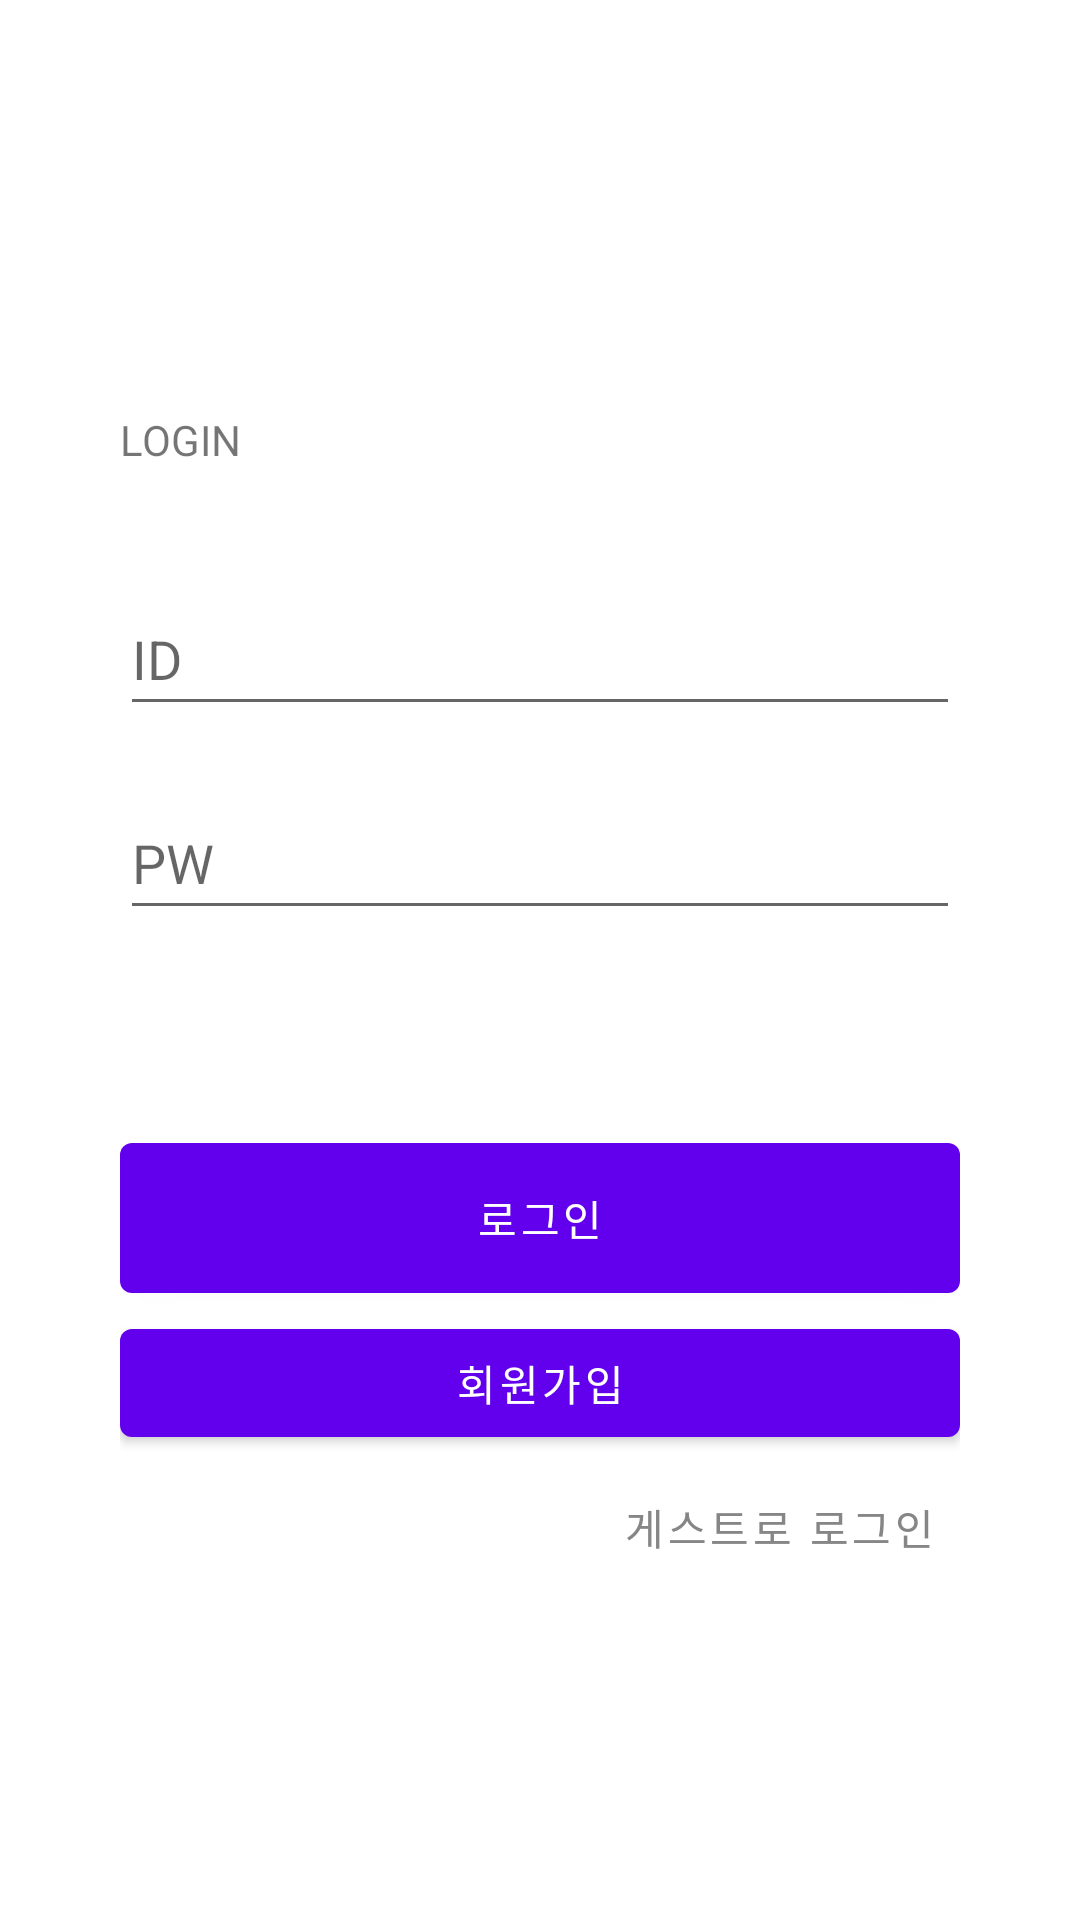

Here is an Android app screen rendered from its layout file. Give the layout XML and the strings, colors and styles it references.
<!-- AndroidManifest.xml: application theme Theme.MP_20203125 -->
<!-- res/layout/activity_main.xml -->
<?xml version="1.0" encoding="utf-8"?>
<RelativeLayout xmlns:android="http://schemas.android.com/apk/res/android"
    xmlns:tools="http://schemas.android.com/tools"
    android:layout_width="match_parent"
    android:layout_height="match_parent"
    android:paddingHorizontal="40dp"
    android:orientation="vertical"
    tools:context=".MainActivity">

    <TextView
        android:id="@+id/loginTxt"
        android:layout_width="match_parent"
        android:layout_height="wrap_content"
        android:layout_alignParentTop="true"
        android:layout_centerHorizontal="true"
        android:layout_marginTop="137dp"
        android:text="@string/login_name" />

    <com.google.android.material.textfield.TextInputEditText
        android:id="@+id/ID_input"
        android:layout_width="match_parent"
        android:layout_height="wrap_content"
        android:layout_alignParentTop="true"
        android:layout_centerHorizontal="true"
        android:layout_marginTop="194dp"
        android:hint="@string/ID_input"
        android:minHeight="48dp" />

    <EditText
        android:id="@+id/editTextTextPassword"
        android:layout_width="match_parent"
        android:layout_height="wrap_content"
        android:layout_alignParentTop="true"
        android:layout_centerHorizontal="true"
        android:layout_marginTop="262dp"
        android:ems="10"
        android:hint="@string/PW_input"
        android:importantForAutofill="no"
        android:inputType="textPassword"
        android:minHeight="48dp" />

    <LinearLayout
        android:layout_width="match_parent"
        android:layout_height="wrap_content"
        android:layout_alignParentBottom="true"
        android:layout_centerHorizontal="true"
        android:layout_marginBottom="107dp"
        android:orientation="vertical">

        <Button
            android:id="@+id/loginBtn"
            android:layout_width="match_parent"
            android:layout_height="62dp"
            android:text="@string/loginBtn" />

        <Button
            android:id="@+id/SignUpBtn"
            android:layout_width="match_parent"
            android:layout_height="wrap_content"
            android:text="@string/signUpBtn" />

        <Button
            android:id="@+id/withoutLoginBtn"
            style="@style/Widget.MaterialComponents.Button.TextButton"
            android:layout_width="wrap_content"
            android:layout_height="match_parent"
            android:layout_gravity="end"
            android:text="@string/guestLogin"
            android:textColor="#878686" />

    </LinearLayout>

</RelativeLayout>
<!-- resources referenced by this layout -->
<resources>
  <string name="ID_input">ID</string>
  <string name="PW_input">PW</string>
  <string name="guestLogin">게스트로 로그인</string>
  <string name="loginBtn">로그인</string>
  <string name="login_name">LOGIN</string>
  <string name="signUpBtn">회원가입</string>
  <style name="Theme.MP_20203125" parent="Theme.MaterialComponents.DayNight.DarkActionBar">
          
          <item name="colorPrimary">@color/purple_500</item>
          <item name="colorPrimaryVariant">@color/purple_700</item>
          <item name="colorOnPrimary">@color/white</item>
          
          <item name="colorSecondary">@color/teal_200</item>
          <item name="colorSecondaryVariant">@color/teal_700</item>
          <item name="colorOnSecondary">@color/black</item>
          
          <item name="android:statusBarColor" tools:targetApi="l">?attr/colorPrimaryVariant</item>
          
      </style>
  <!-- not gathered from this repository: default colours our renderer supplied (Android Studio template values) -->
  <color name="purple_500">#FF6200EE</color>
  <color name="purple_700">#FF3700B3</color>
  <color name="teal_200">#FF03DAC5</color>
  <color name="teal_700">#FF018786</color>
  <color name="black">#FF000000</color>
  <color name="white">#FFFFFFFF</color>
</resources>
